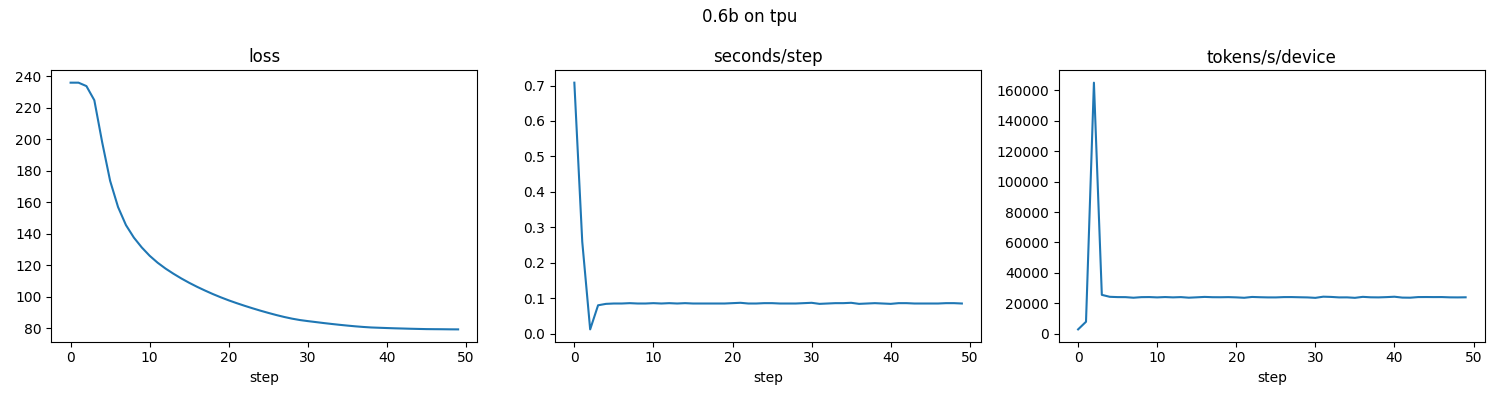

The file beside this chart, header and first rows:
step, seconds, tflops_per_device, tokens_per_sec_device, loss, lm_loss, perplexity
0, 0.708, 10.86, 2894, 235.9, 235.9, inf
1, 0.259, 29.67, 7908, 235.9, 235.9, inf
2, 0.012, 619, 164988, 233.7, 233.7, inf
3, 0.08, 95.98, 25581, 224.7, 224.7, inf
4, 0.084, 91.18, 24301, 197.8, 197.8, inf
5, 0.085, 90.44, 24103, 173.5, 173.5, inf
6, 0.085, 90.34, 24077, 156.9, 156.9, inf
7, 0.086, 88.9, 23694, 145.4, 145.4, inf
8, 0.085, 90.33, 24075, 137.4, 137.4, inf
9, 0.085, 90.54, 24130, 131.2, 131.2, inf
10, 0.086, 89.72, 23912, 125.9, 125.9, inf
11, 0.085, 90.57, 24139, 121.5, 121.5, inf
12, 0.086, 89.78, 23928, 117.8, 117.8, inf
13, 0.085, 90.44, 24105, 114.5, 114.5, inf
14, 0.086, 89, 23719, 111.5, 111.5, inf
15, 0.085, 89.91, 23963, 108.7, 108.7, inf
16, 0.085, 90.91, 24230, 106.2, 106.2, inf
17, 0.085, 90.19, 24037, 103.8, 103.8, inf
18, 0.085, 90.07, 24006, 101.5, 101.5, inf
19, 0.085, 90.4, 24093, 99.48, 99.48, inf
20, 0.086, 89.79, 23931, 97.56, 97.56, inf
21, 0.087, 88.78, 23660, 95.79, 95.79, inf
22, 0.085, 90.82, 24204, 94.12, 94.12, inf
23, 0.085, 90.15, 24027, 92.53, 92.53, inf
24, 0.086, 89.71, 23910, 91.02, 91.02, inf
25, 0.086, 89.68, 23901, 89.6, 89.6, inf
26, 0.085, 90.45, 24107, 88.25, 88.25, 2.1137966262034826e+38
27, 0.085, 90.51, 24124, 87.02, 87.02, 6.196148861795322e+37
28, 0.085, 90.05, 24001, 85.94, 85.94, 2.102218260563166e+37
29, 0.086, 89.67, 23898, 85.05, 85.05, 8.680960679730231e+36
30, 0.087, 88.59, 23611, 84.38, 84.38, 4.427395535619164e+36
31, 0.084, 91.47, 24378, 83.77, 83.77, 2.3929163081939486e+36
32, 0.085, 90.89, 24223, 83.15, 83.15, 1.2916676669564785e+36
33, 0.086, 89.7, 23908, 82.58, 82.58, 7.283860135507895e+35
34, 0.086, 89.79, 23932, 82.03, 82.03, 4.218851324705442e+35
35, 0.087, 88.65, 23627, 81.53, 81.53, 2.5592524681957398e+35
36, 0.084, 91.05, 24267, 81.06, 81.06, 1.6054405643542174e+35
37, 0.085, 89.95, 23973, 80.67, 80.67, 1.0793109968625705e+35
38, 0.086, 89.73, 23915, 80.34, 80.34, 7.7913381060860435e+34
39, 0.085, 90.41, 24097, 80.15, 80.15, 6.451298714472594e+34
40, 0.084, 91.36, 24350, 79.97, 79.97, 5.3771272485123235e+34
41, 0.086, 89.21, 23777, 79.8, 79.8, 4.542600671941059e+34
42, 0.086, 88.99, 23717, 79.67, 79.67, 3.969376250570081e+34
43, 0.085, 90.5, 24120, 79.52, 79.52, 3.435205866382463e+34
44, 0.085, 90.61, 24149, 79.41, 79.41, 3.058949589486167e+34
45, 0.085, 90.47, 24111, 79.3, 79.3, 2.7404464340666356e+34
46, 0.085, 90.54, 24130, 79.25, 79.25, 2.617055503414889e+34
47, 0.086, 89.84, 23945, 79.21, 79.21, 2.5213865068268833e+34
48, 0.086, 89.71, 23910, 79.15, 79.15, 2.375763906185626e+34
49, 0.085, 89.96, 23976, 79.12, 79.12, 2.297334214996701e+34
